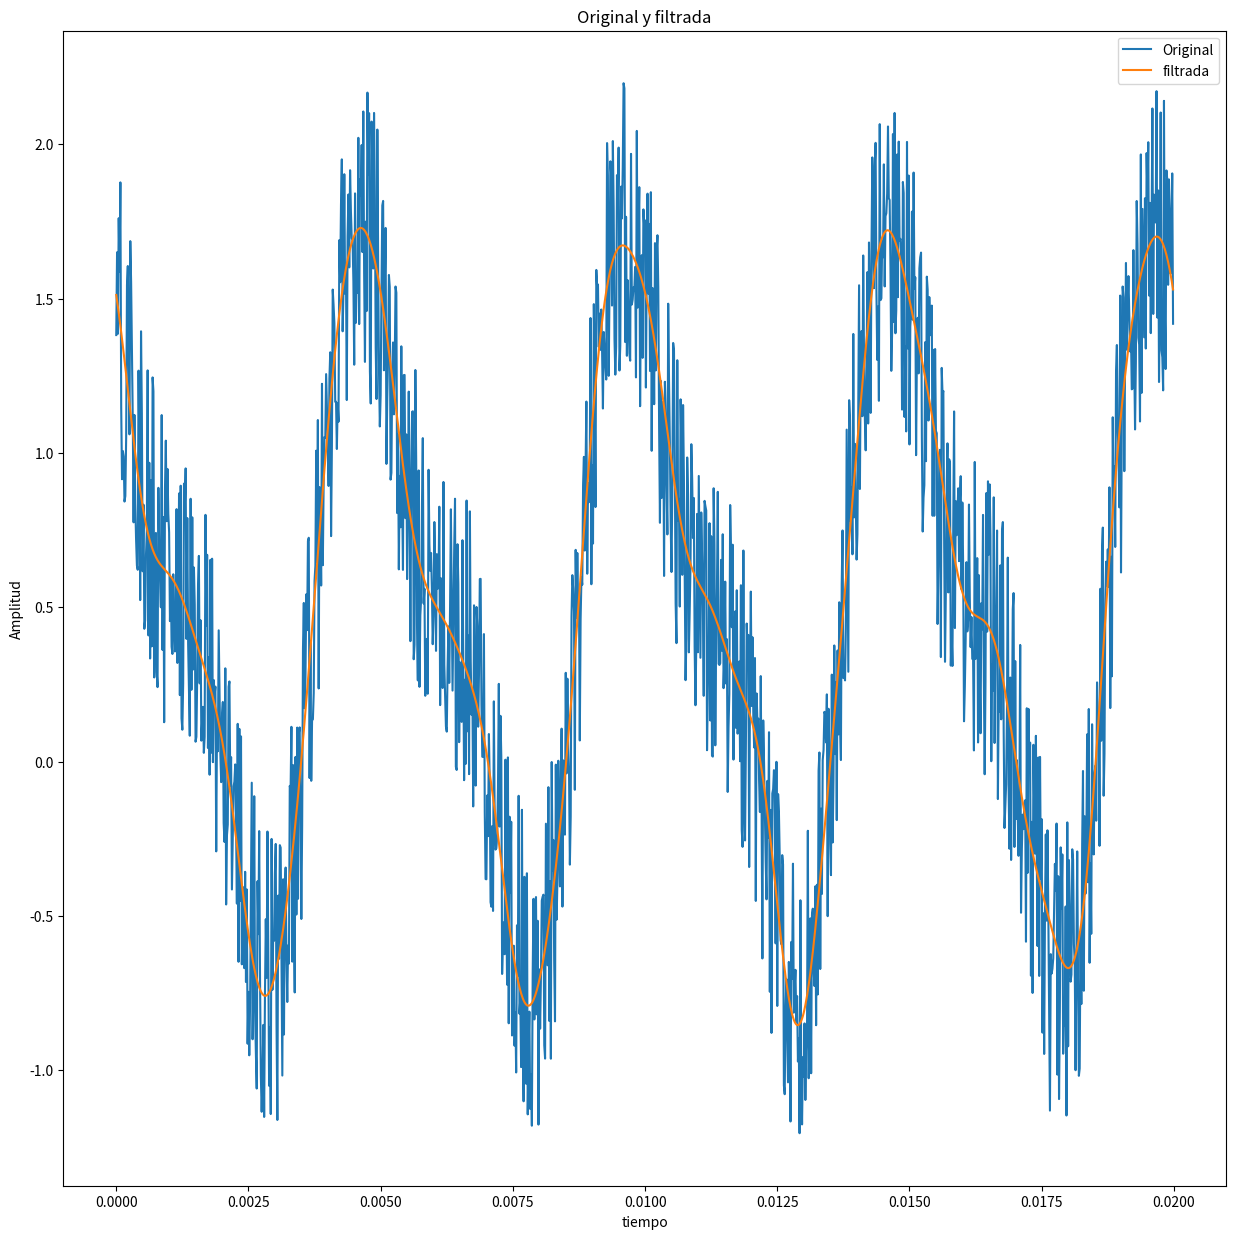

Python code for this plot:
# Tiene una serie de tiempo, donde los datos de tiempo estan almacenados en un arreglo t y los datos de amplitud en un arreglo amp.
#1) Usando los paquetes de scipy de la transformada de Fourier, haga un FILTRO de la senial que elimine las frecuencias mayores a 1000Hz en las senial original.
#2) Haga una grafica de la senial original y la senial filtarada y guardela SIN MOSTRARLA en filtro.pdf
import numpy as np
import matplotlib
matplotlib.use('Agg')
import matplotlib.pyplot as plt
from scipy.fftpack import fft, fftfreq, ifft

n = 1280 # number of point in the whole interval
f = 200.0 #  frequency in Hz
dt = 1 / (f * 320 ) #320 samples per unit frequency
t = np.linspace( 0, (n-1)*dt, n)
amp = np.cos(2 * np.pi * f * t) - 0.4 * np.sin(2 * np.pi * (2*f) * t ) + np.random.random(n)
#print (amp)
TransformadaAmp= np.fft.fft(amp)
#print (TransformadaAmp)
freq= np.fft.fftfreq(len(TransformadaAmp),dt)
#print (max(freq))

# SU FILTRO
filtro=[]
for i in range(len(TransformadaAmp)):
    if(freq[i]>1000 or freq[i]<-1000):
        filtro.append(0)
    else:
        filtro.append(TransformadaAmp[i])
#print (filtro)
    
inversa= np.real(np.fft.ifft(filtro))
#print (inversa)
# SU GRAFICA
plt.figure(figsize=(15,15))
plt.plot(t,amp,label="Original")
plt.plot(t,inversa,label= "filtrada")
plt.xlabel("tiempo")
plt.ylabel("Amplitud")
plt.title("Original y filtrada")
plt.legend()
plt.savefig("filtro")

# Puede usar los siguientes paquetes:
#from scipy.fftpack import fft, fftfreq, ifft

